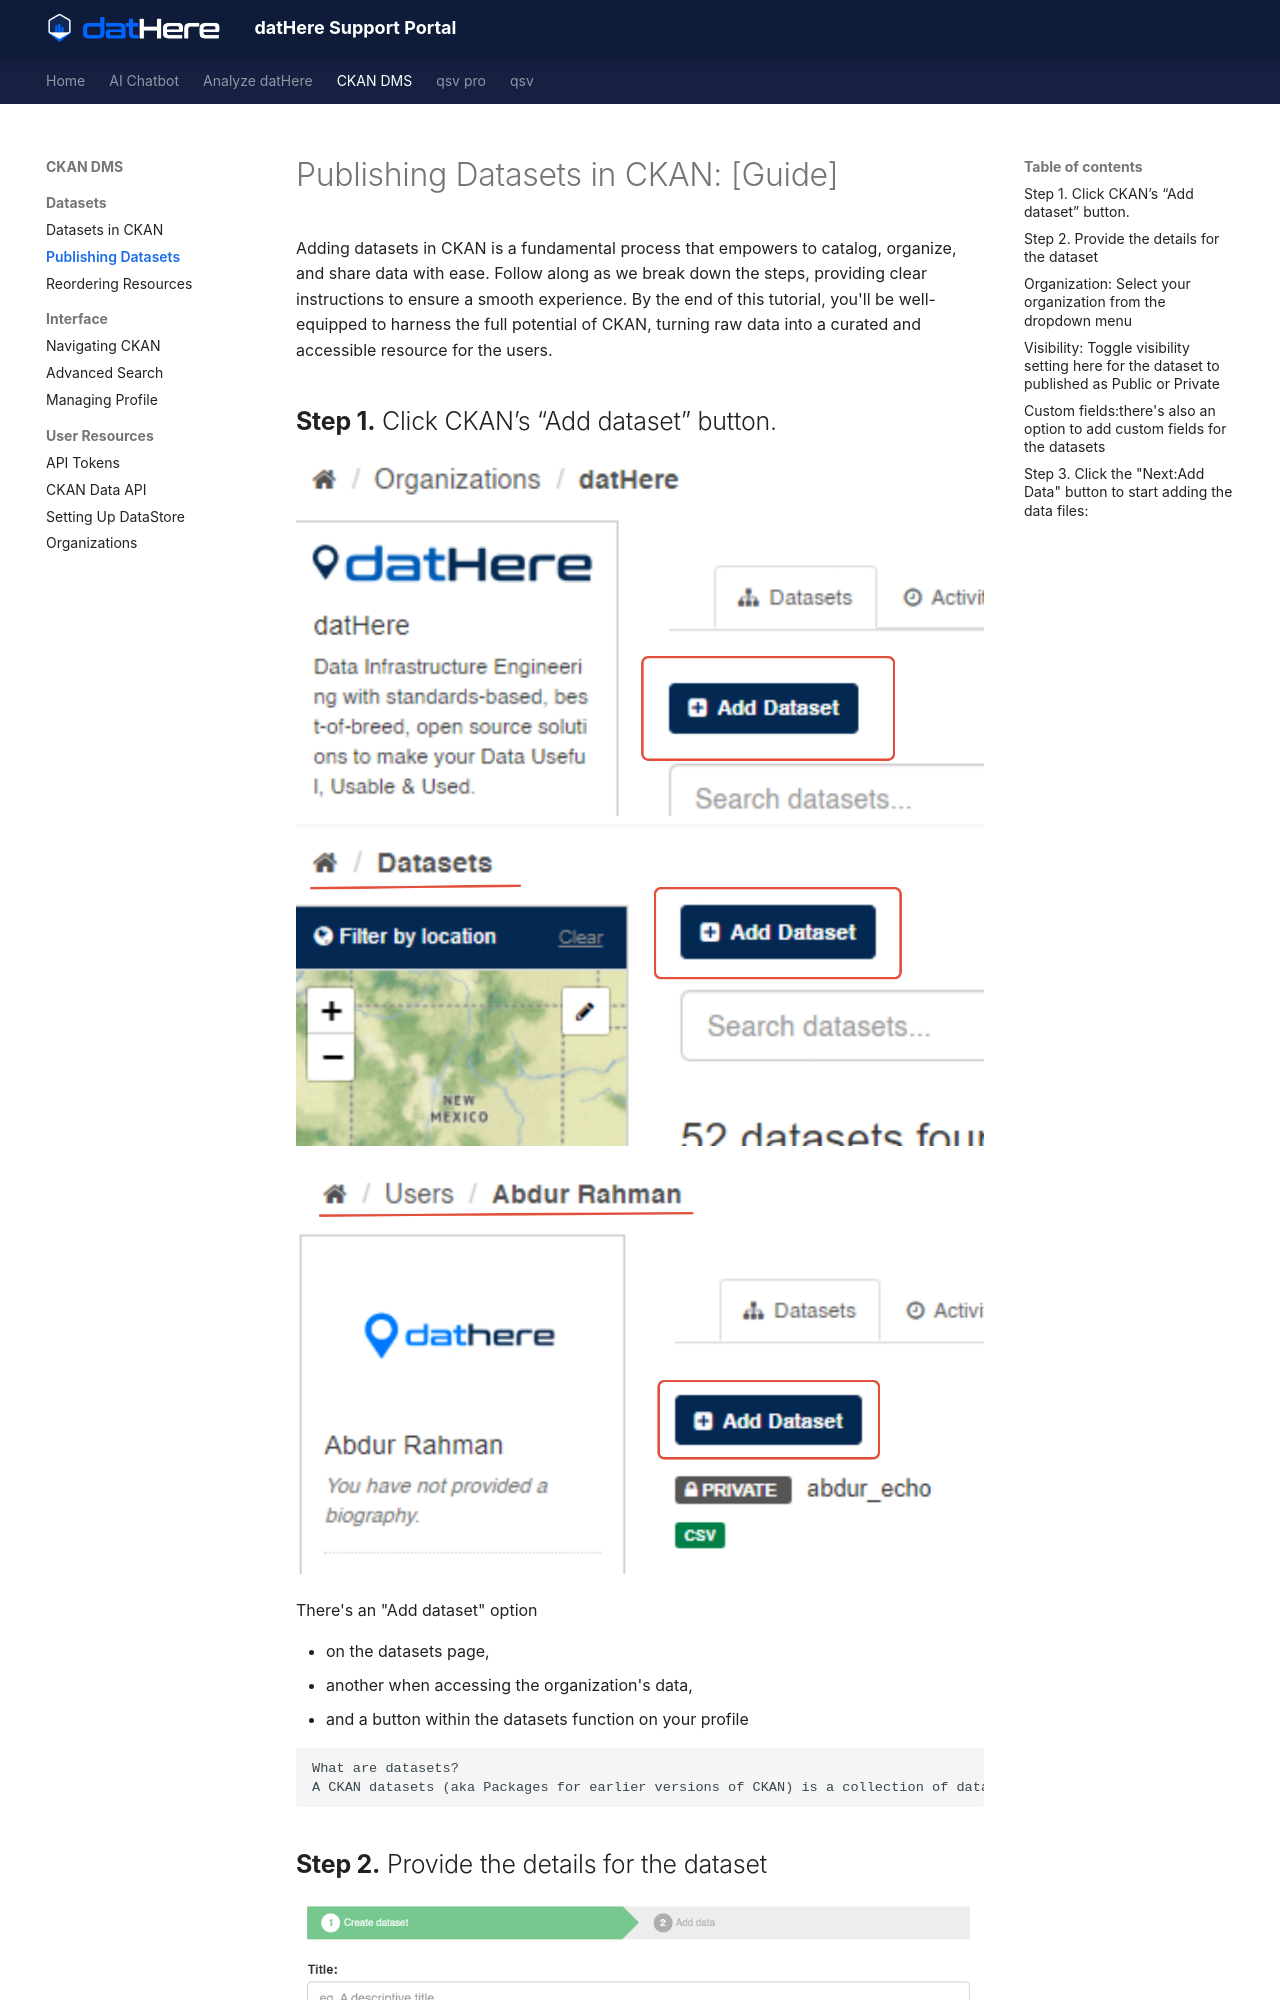

repository: a5dur/support-portal · page: datHere CKAN DMS/CKAN Datasets/Publishing Datasets in CKAN- [Guide]/index.html · generator: mkdocs

---
title: "Publishing Datasets in CKAN: [Guide]"
tags: []
created_at: 2024-02-29T13:39:29Z
updated_at: 2024-03-05T19:29:34Z
---

# Publishing Datasets in CKAN: [Guide]

Adding datasets in CKAN is a fundamental process that empowers to catalog, organize, and share data with ease. Follow along as we break down the steps, providing clear instructions to ensure a smooth experience. By the end of this tutorial, you'll be well-equipped to harness the full potential of CKAN, turning raw data into a curated and accessible resource for the users.

## **Step 1.** Click CKAN’s “Add dataset” button.

![](images/8UyRkNuFegkwTFiTwelCg1kQSAe2mFtP2Q.png)![](images/y4VrYW3Oy3oR6I2IQr_w1Pk7phyCNJme7w.png)

![](images/_nzfXq7OIUtKSXSFuM0n7olMCoRRoDhqFw.png)

There's an "Add dataset" option 

- on the datasets page,
- another when accessing the organization's data,
- and a button within the datasets function on your profile

```
What are datasets?  
A CKAN datasets (aka Packages for earlier versions of CKAN) is a collection of data resources (such as files), together with a description and other information, at a fixed URL. Datasets are what users see when searching for data.
```
